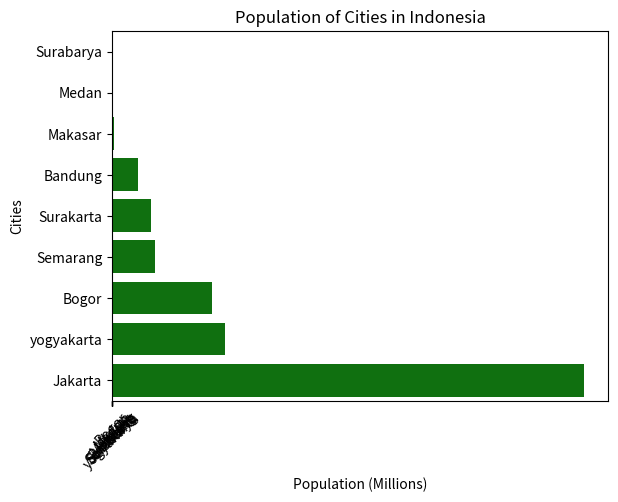

Source code (Python):
import matplotlib.pyplot as plt

cities = ("Bogor", "Bandung", "Jakarta", "Semarang", "yogyakarta", "Surakarta", "Surabarya", "Medan", "Makasar")

population = (45076704, 11626410, 212162757, 19109629, 50819826, 17579085,
               3481, 287750, 785409)

#Membuat Char Bar 
plt.bar(x=cities, height=population)
#Memberi jarak pada setiap nama kota, agar tidak bertabrakan satu dengan yang lain
plt.xticks(rotation=45)
plt.show()

#Bisa juga menggunakan parameter y dan width dar chart yang ingin dibuat
#plt.barh(y=cities, width=population)

#Mengurutkan nilainya berdasarkan jumlah populasi terbanyak
import pandas as pd

df = pd.DataFrame({
    "Cities" : cities,
    "Population" : population,
})

df.sort_values(by="Population", inplace=True)

plt.barh(y=df["Cities"], width=df["Population"])
plt.xlabel("Population (Millions)")
plt.title("Population of Cities in Indonesia")
plt.show()


#membuat BarChart menggunakan seaborn
import seaborn as sns

sns.barplot(y=df["Cities"], x=df["Population"], orient="h", color="green")
plt.xlabel("Population (Millions)")
plt.title("Population of Cities in Indonesia")
plt.show()